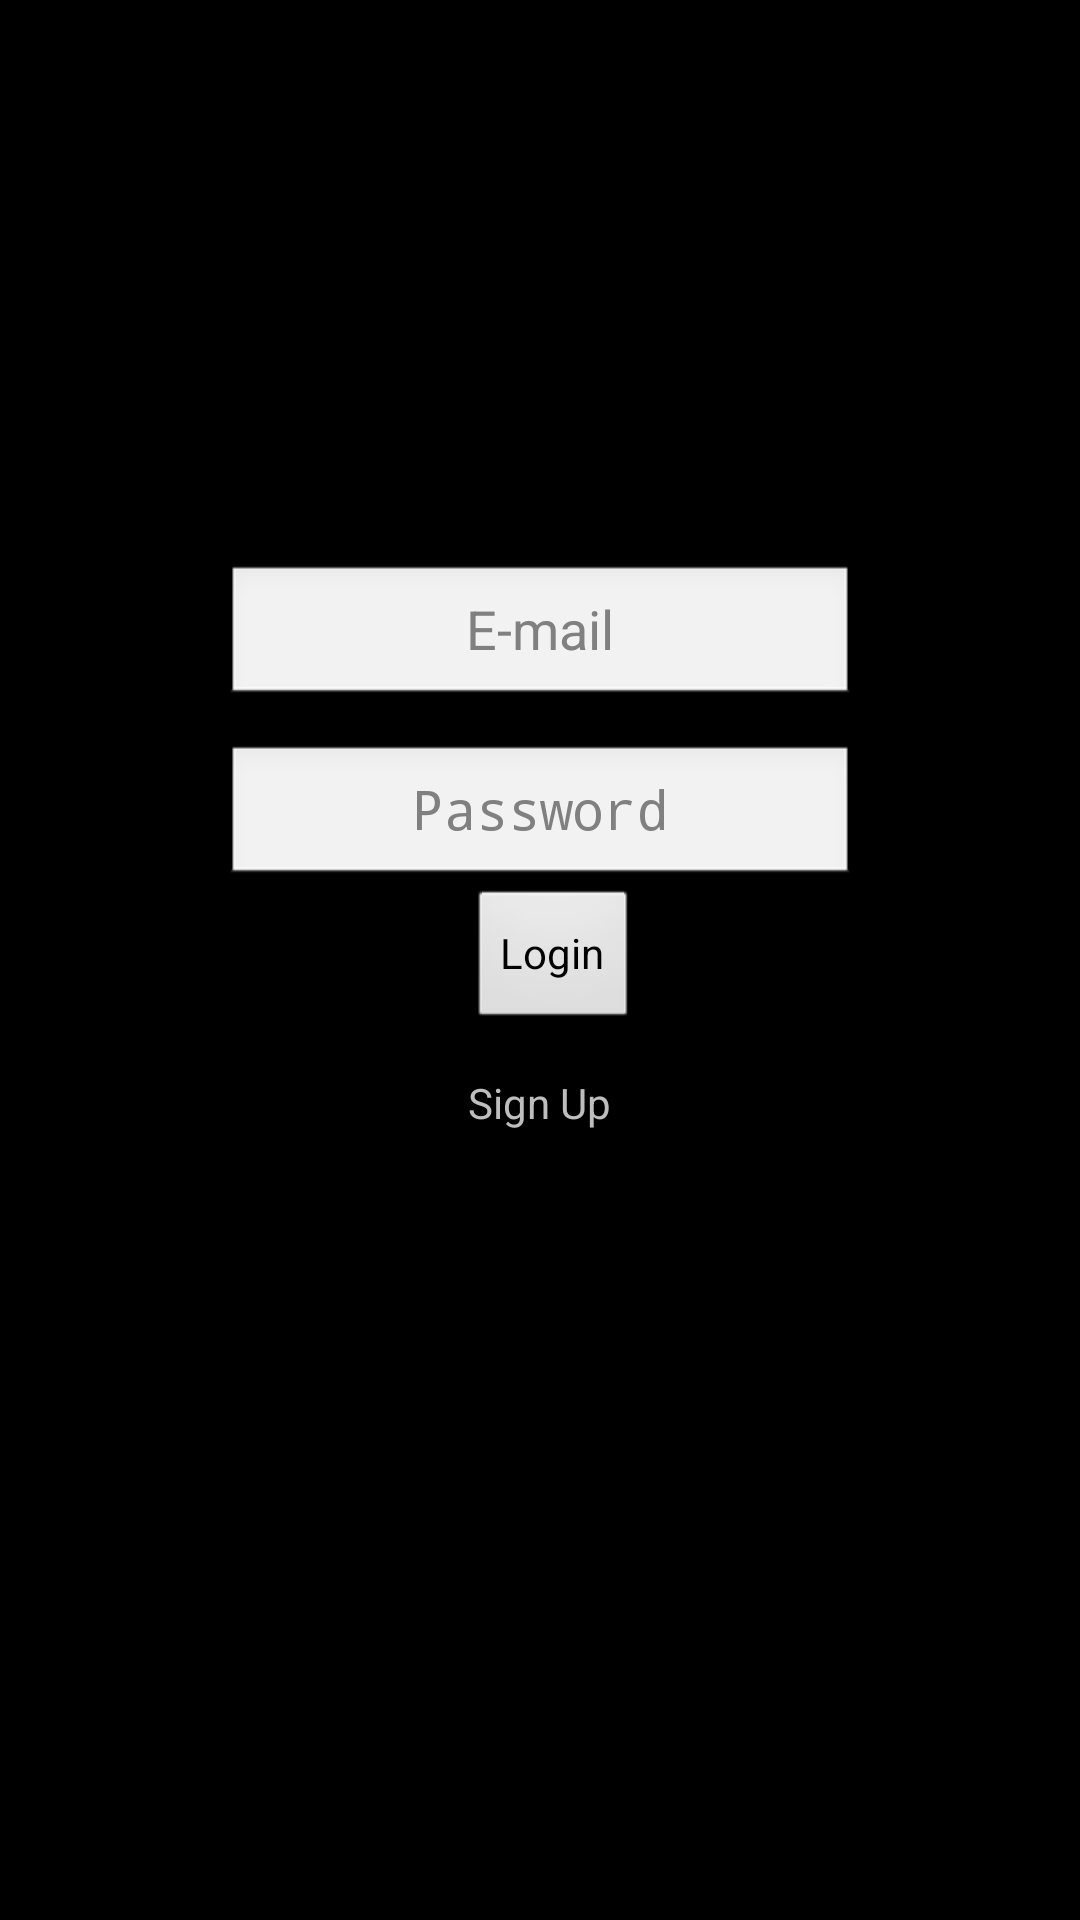

Write the Android layout XML for this screen, with the resource values it uses.
<!-- AndroidManifest.xml: activity theme android:Theme.Black.NoTitleBar.Fullscreen -->
<!-- res/layout/activity_login.xml -->
<?xml version="1.0" encoding="utf-8"?>
<RelativeLayout xmlns:android="http://schemas.android.com/apk/res/android"
    xmlns:tools="http://schemas.android.com/tools"
    android:id="@+id/activity_login"
    android:layout_width="match_parent"
    android:layout_height="match_parent"
    android:paddingBottom="@dimen/activity_vertical_margin"
    android:paddingLeft="@dimen/activity_horizontal_margin"
    android:paddingRight="@dimen/activity_horizontal_margin"
    android:paddingTop="@dimen/activity_vertical_margin"
    tools:context="fyp.nuigalway.ie.bodycompostionassistance.LoginActivity">

    <TextView
        android:text="Sign Up"
        android:layout_width="wrap_content"
        android:layout_height="wrap_content"
        android:layout_below="@+id/bLogin"
        android:layout_centerHorizontal="true"
        android:layout_marginTop="14dp"
        android:id="@+id/tvSignUp" />

    <Button
        android:text="Login"
        android:layout_width="wrap_content"
        android:layout_height="wrap_content"
        android:id="@+id/bLogin"
        android:layout_centerVertical="true"
        android:layout_alignLeft="@+id/tvSignUp"
        android:layout_alignStart="@+id/tvSignUp" />

    <EditText
        android:layout_width="wrap_content"
        android:layout_height="wrap_content"
        android:inputType="textPassword"
        android:ems="10"
        android:id="@+id/etPasswordLogin"
        android:hint="Password"
        android:textAlignment="center"
        android:layout_above="@+id/bLogin"
        android:layout_centerHorizontal="true" />

    <EditText
        android:layout_width="wrap_content"
        android:layout_height="wrap_content"
        android:inputType="textEmailAddress"
        android:ems="10"
        android:id="@+id/etEmailLogin"
        android:hint="E-mail"
        android:textAlignment="center"
        android:layout_above="@+id/etPasswordLogin"
        android:layout_alignLeft="@+id/etPasswordLogin"
        android:layout_alignStart="@+id/etPasswordLogin"
        android:layout_marginBottom="12dp" />
</RelativeLayout>
<!-- resources referenced by this layout -->
<resources>

</resources>
